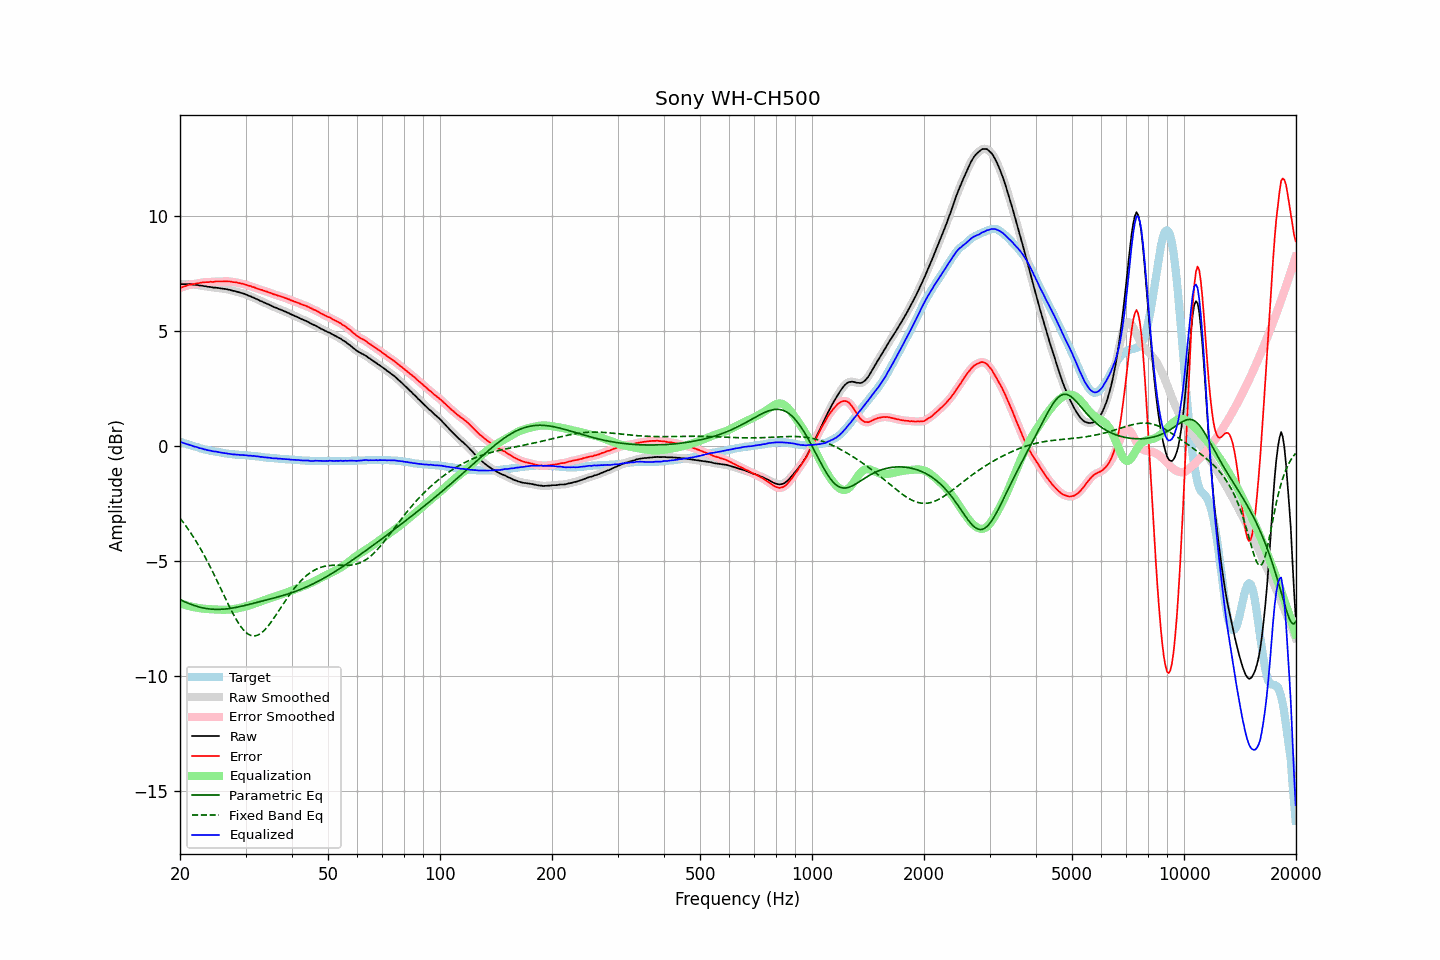

The table this chart was drawn from, first rows:
frequency, raw, error, smoothed, error_smoothed, equalization, parametric_eq, fixed_band_eq, equalized_raw, equalized_smoothed, target
20.00, 7.02, 6.85, 7.02, 6.85, -6.85, -6.70, -3.16, 0.16, 0.16, 0.16
20.20, 7.02, 6.87, 7.02, 6.88, -6.88, -6.73, -3.25, 0.14, 0.14, 0.14
20.40, 7.02, 6.90, 7.02, 6.90, -6.90, -6.76, -3.34, 0.12, 0.12, 0.11
20.61, 7.02, 6.92, 7.02, 6.92, -6.93, -6.80, -3.43, 0.09, 0.09, 0.09
20.81, 7.02, 6.94, 7.02, 6.95, -6.95, -6.83, -3.53, 0.07, 0.07, 0.07
21.02, 7.02, 6.97, 7.02, 6.97, -6.97, -6.86, -3.63, 0.05, 0.05, 0.04
21.23, 7.02, 6.99, 7.02, 6.99, -6.99, -6.88, -3.73, 0.03, 0.03, 0.02
21.44, 7.01, 7.00, 7.01, 7.01, -7.00, -6.91, -3.83, 0.01, 0.01, 0.00
21.66, 7.00, 7.01, 7.00, 7.02, -7.02, -6.94, -3.94, -0.02, -0.02, -0.02
21.87, 6.99, 7.02, 6.99, 7.03, -7.03, -6.96, -4.05, -0.04, -0.04, -0.04
22.09, 6.99, 7.04, 6.98, 7.04, -7.05, -6.98, -4.16, -0.06, -0.06, -0.06
22.31, 6.98, 7.05, 6.97, 7.05, -7.06, -7.00, -4.28, -0.08, -0.08, -0.08
22.54, 6.96, 7.06, 6.97, 7.07, -7.07, -7.02, -4.39, -0.11, -0.10, -0.11
22.76, 6.96, 7.08, 6.95, 7.08, -7.08, -7.04, -4.52, -0.12, -0.12, -0.13
22.99, 6.95, 7.09, 6.94, 7.09, -7.09, -7.05, -4.64, -0.14, -0.14, -0.15
23.22, 6.93, 7.09, 6.94, 7.10, -7.10, -7.07, -4.77, -0.17, -0.16, -0.17
23.45, 6.93, 7.10, 6.92, 7.10, -7.10, -7.08, -4.90, -0.17, -0.18, -0.18
23.69, 6.91, 7.10, 6.91, 7.11, -7.11, -7.09, -5.03, -0.20, -0.20, -0.20
23.92, 6.90, 7.10, 6.90, 7.11, -7.11, -7.10, -5.16, -0.21, -0.21, -0.21
24.16, 6.90, 7.12, 6.89, 7.11, -7.12, -7.11, -5.30, -0.22, -0.23, -0.23
24.40, 6.88, 7.11, 6.88, 7.12, -7.12, -7.12, -5.44, -0.24, -0.24, -0.24
24.65, 6.87, 7.11, 6.87, 7.12, -7.12, -7.12, -5.58, -0.25, -0.25, -0.25
24.89, 6.87, 7.13, 6.86, 7.13, -7.13, -7.12, -5.73, -0.26, -0.26, -0.27
25.14, 6.86, 7.13, 6.86, 7.13, -7.13, -7.12, -5.87, -0.27, -0.27, -0.28
25.39, 6.85, 7.13, 6.85, 7.14, -7.13, -7.12, -6.02, -0.29, -0.28, -0.29
25.65, 6.84, 7.13, 6.84, 7.13, -7.14, -7.12, -6.17, -0.30, -0.30, -0.30
25.91, 6.83, 7.13, 6.83, 7.14, -7.14, -7.12, -6.31, -0.31, -0.31, -0.31
26.16, 6.82, 7.13, 6.82, 7.14, -7.14, -7.11, -6.46, -0.32, -0.32, -0.32
26.43, 6.81, 7.14, 6.81, 7.14, -7.14, -7.11, -6.61, -0.33, -0.33, -0.34
26.69, 6.80, 7.14, 6.80, 7.14, -7.14, -7.10, -6.76, -0.34, -0.34, -0.35
26.96, 6.78, 7.13, 6.78, 7.14, -7.13, -7.09, -6.90, -0.36, -0.35, -0.36
27.23, 6.77, 7.13, 6.77, 7.13, -7.13, -7.08, -7.04, -0.36, -0.36, -0.37
27.50, 6.75, 7.12, 6.75, 7.12, -7.12, -7.07, -7.18, -0.37, -0.37, -0.38
27.77, 6.73, 7.10, 6.73, 7.11, -7.11, -7.06, -7.31, -0.39, -0.38, -0.38
28.05, 6.72, 7.10, 6.71, 7.10, -7.10, -7.05, -7.44, -0.39, -0.39, -0.39
28.33, 6.70, 7.09, 6.70, 7.09, -7.09, -7.04, -7.56, -0.39, -0.39, -0.40
28.62, 6.68, 7.07, 6.68, 7.08, -7.08, -7.02, -7.68, -0.40, -0.40, -0.40
28.90, 6.66, 7.06, 6.66, 7.06, -7.06, -7.01, -7.79, -0.41, -0.40, -0.41
29.19, 6.64, 7.04, 6.64, 7.05, -7.05, -6.99, -7.89, -0.41, -0.41, -0.41
29.48, 6.62, 7.03, 6.62, 7.03, -7.03, -6.97, -7.98, -0.41, -0.41, -0.42
29.78, 6.60, 7.01, 6.60, 7.01, -7.01, -6.96, -8.05, -0.41, -0.42, -0.42
30.08, 6.57, 6.99, 6.57, 6.99, -6.99, -6.94, -8.12, -0.42, -0.42, -0.43
30.38, 6.54, 6.96, 6.54, 6.97, -6.97, -6.92, -8.18, -0.43, -0.43, -0.43
30.68, 6.51, 6.94, 6.51, 6.95, -6.95, -6.91, -8.22, -0.44, -0.44, -0.44
30.99, 6.49, 6.93, 6.48, 6.93, -6.93, -6.89, -8.25, -0.44, -0.44, -0.45
31.30, 6.45, 6.90, 6.45, 6.90, -6.90, -6.87, -8.27, -0.45, -0.45, -0.45
31.61, 6.43, 6.88, 6.42, 6.88, -6.88, -6.85, -8.28, -0.45, -0.45, -0.46
31.93, 6.39, 6.85, 6.39, 6.85, -6.85, -6.84, -8.27, -0.46, -0.46, -0.47
32.24, 6.36, 6.82, 6.36, 6.83, -6.83, -6.82, -8.25, -0.47, -0.47, -0.47
32.57, 6.33, 6.80, 6.33, 6.80, -6.81, -6.80, -8.22, -0.48, -0.48, -0.48
32.89, 6.29, 6.77, 6.29, 6.78, -6.78, -6.78, -8.18, -0.49, -0.49, -0.49
33.22, 6.27, 6.76, 6.26, 6.76, -6.76, -6.76, -8.13, -0.49, -0.50, -0.50
33.55, 6.23, 6.73, 6.23, 6.74, -6.74, -6.75, -8.06, -0.51, -0.51, -0.51
33.89, 6.20, 6.71, 6.20, 6.72, -6.71, -6.73, -7.99, -0.51, -0.51, -0.52
34.23, 6.17, 6.69, 6.17, 6.69, -6.69, -6.71, -7.92, -0.52, -0.52, -0.53
34.57, 6.14, 6.66, 6.14, 6.67, -6.66, -6.69, -7.83, -0.53, -0.53, -0.53
34.92, 6.11, 6.64, 6.11, 6.64, -6.64, -6.67, -7.74, -0.53, -0.54, -0.54
35.27, 6.07, 6.61, 6.07, 6.61, -6.62, -6.66, -7.64, -0.55, -0.54, -0.55
35.62, 6.04, 6.58, 6.04, 6.59, -6.59, -6.64, -7.54, -0.55, -0.55, -0.55
35.97, 6.01, 6.56, 6.01, 6.56, -6.57, -6.62, -7.44, -0.56, -0.56, -0.56
... 635 more rows
